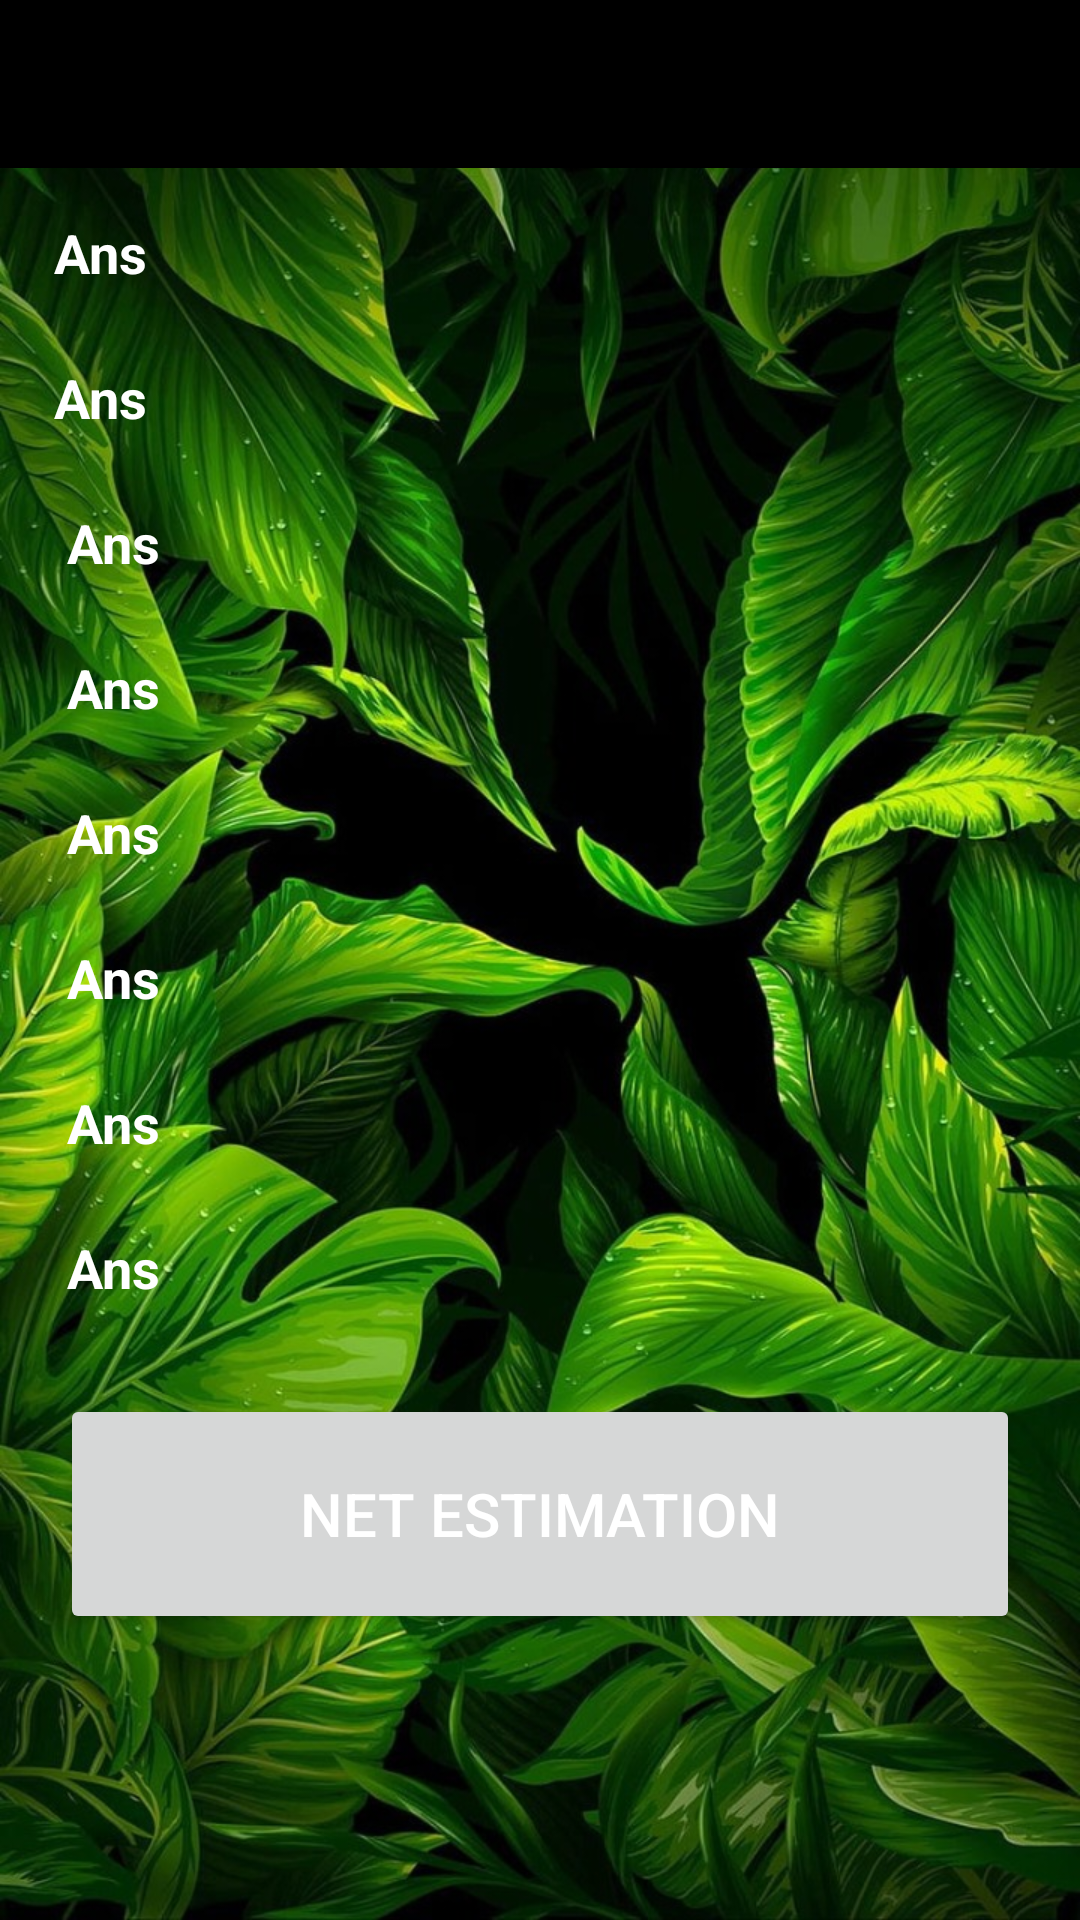

This screen was rendered from an Android layout file. Write that file and the resources it references.
<!-- AndroidManifest.xml: application theme Theme.CO2Planet -->
<!-- res/layout/final_result.xml -->
<?xml version="1.0" encoding="utf-8"?>
<androidx.core.widget.NestedScrollView xmlns:android="http://schemas.android.com/apk/res/android"
    android:layout_width="match_parent"
    android:layout_height="match_parent"
    xmlns:tools="http://schemas.android.com/tools"
    xmlns:app="http://schemas.android.com/apk/res-auto"
    android:background="@drawable/leafy"
    tools:context=".activity.Results">

    <RelativeLayout
        android:layout_width="match_parent"
        android:layout_height="wrap_content">
    <TextView
        android:id="@+id/txtF1"
        android:layout_width="match_parent"
        android:layout_height="wrap_content"
        android:layout_below="@id/appbar"
        android:textSize="18sp"
        android:textColor="#ffffff"
        android:textStyle="bold"
        android:layout_marginHorizontal="10dp"
        android:layout_marginTop="8dp"
        android:padding="8dp"
        android:text="Ans"/>

    <TextView
        android:id="@+id/txtF2"
        android:layout_width="match_parent"
        android:layout_height="wrap_content"
        android:textSize="18sp"
        android:layout_marginHorizontal="10dp"
        android:layout_marginTop="8dp"
        android:padding="8dp"
        android:textStyle="bold"
        android:textColor="#ffffff"
        android:layout_below="@+id/txtF1"
        android:text="Ans"/>

    <TextView
        android:id="@+id/txtF3"
        android:layout_width="match_parent"
        android:layout_height="wrap_content"
        android:textSize="18sp"
        android:textStyle="bold"
        android:padding="8dp"
        android:layout_marginHorizontal="10dp"
        android:layout_marginTop="8dp"
        android:textColor="#ffffff"
        android:layout_below="@+id/txtF2"
        android:text=" Ans"/>

    <TextView
        android:id="@+id/txtF4"
        android:layout_width="match_parent"
        android:layout_height="wrap_content"
        android:padding="8dp"
        android:layout_marginHorizontal="10dp"
        android:textSize="18sp"
        android:layout_marginTop="8dp"
        android:textColor="#ffffff"
        android:textStyle="bold"
        android:layout_below="@+id/txtF3"
        android:text=" Ans"/>

    <TextView
        android:id="@+id/txtF5"
        android:layout_width="match_parent"
        android:layout_height="wrap_content"
        android:layout_below="@+id/txtF4"
        android:padding="8dp"
        android:textColor="#ffffff"
        android:layout_marginHorizontal="10dp"
        android:layout_marginTop="8dp"
        android:textStyle="bold"
        android:textSize="18sp"
        android:text=" Ans"/>

    <TextView
        android:id="@+id/txtF6"
        android:layout_width="match_parent"
        android:layout_height="wrap_content"
        android:textSize="18sp"
        android:layout_marginTop="8dp"
        android:textColor="#ffffff"
        android:padding="8dp"
        android:textStyle="bold"
        android:layout_below="@+id/txtF5"
        android:layout_marginHorizontal="10dp"
        android:text=" Ans"/>

    <TextView
        android:id="@+id/txtF7"
        android:layout_width="match_parent"
        android:layout_height="wrap_content"
        android:padding="8dp"
        android:textSize="18sp"
        android:textColor="#ffffff"
        android:textStyle="bold"
        android:layout_marginTop="8dp"
        android:layout_marginHorizontal="10dp"
        android:layout_below="@+id/txtF6"
        android:text=" Ans"/>

    <TextView
        android:id="@+id/txtF8"
        android:layout_width="match_parent"
        android:layout_height="wrap_content"
        android:padding="8dp"
        android:layout_below="@+id/txtF7"
        android:textStyle="bold"
        android:layout_marginHorizontal="10dp"
        android:textColor="#ffffff"
        android:textSize="18sp"
        android:layout_marginTop="8dp"
        android:text=" Ans"/>






        <com.google.android.material.appbar.AppBarLayout
            android:id="@+id/appbar"
            android:layout_width="match_parent"
            android:layout_height="wrap_content"
            android:elevation="0dp"
            android:theme="@style/ThemeOverlay.AppCompat.Dark">

            <androidx.appcompat.widget.Toolbar
                android:id="@+id/toolbar2"
                android:layout_width="match_parent"
                android:layout_height="wrap_content"
                android:background="#000000"
                android:minHeight="?attr/actionBarSize"
                android:theme="@style/ThemeOverlay.AppCompat.Dark"
                app:layout_scrollFlags="scroll|enterAlways"/>
        </com.google.android.material.appbar.AppBarLayout>

        <FrameLayout
            android:id="@+id/frame"
            android:layout_width="fill_parent"
            android:layout_height="fill_parent"
            app:layout_behavior="@string/appbar_scrolling_view_behavior"/>



    <Button
        android:id="@+id/btnFinalEstimation"
        android:layout_width="match_parent"
        android:layout_height="80dp"
        android:layout_below="@+id/txtF8"
        android:layout_marginHorizontal="20dp"
        android:text="Net Estimation"
        android:textColor="#ffffff"
        android:layout_marginTop="22dp"
        android:textSize="20dp"
        />
    </RelativeLayout>


</androidx.core.widget.NestedScrollView>
<!-- resources referenced by this layout -->
<resources>
  <!-- drawable leafy: jpeg bitmap (drawable, 268884 bytes) -->
  <style name="Theme.CO2Planet" parent="Theme.MaterialComponents.DayNight.NoActionBar">
          
          <item name="colorPrimary">@color/purple_500</item>
          <item name="colorPrimaryVariant">@color/purple_700</item>
          <item name="colorOnPrimary">@color/white</item>
          <item name="android:textColorPrimary">#000000</item>
          
          <item name="colorSecondary">@color/teal_200</item>
          <item name="colorSecondaryVariant">@color/teal_700</item>
          <item name="colorOnSecondary">@color/black</item>
          
          <item name="android:statusBarColor" tools:targetApi="21">?attr/colorPrimaryVariant</item>
          
      </style>
  <color name="purple_500">#4F7942</color>
  <color name="purple_700">#000000</color>
  <color name="white">#FFFFFF</color>
  <color name="teal_200">#FF03DAC5</color>
  <color name="teal_700">#FF018786</color>
  <color name="black">#008000</color>
</resources>
